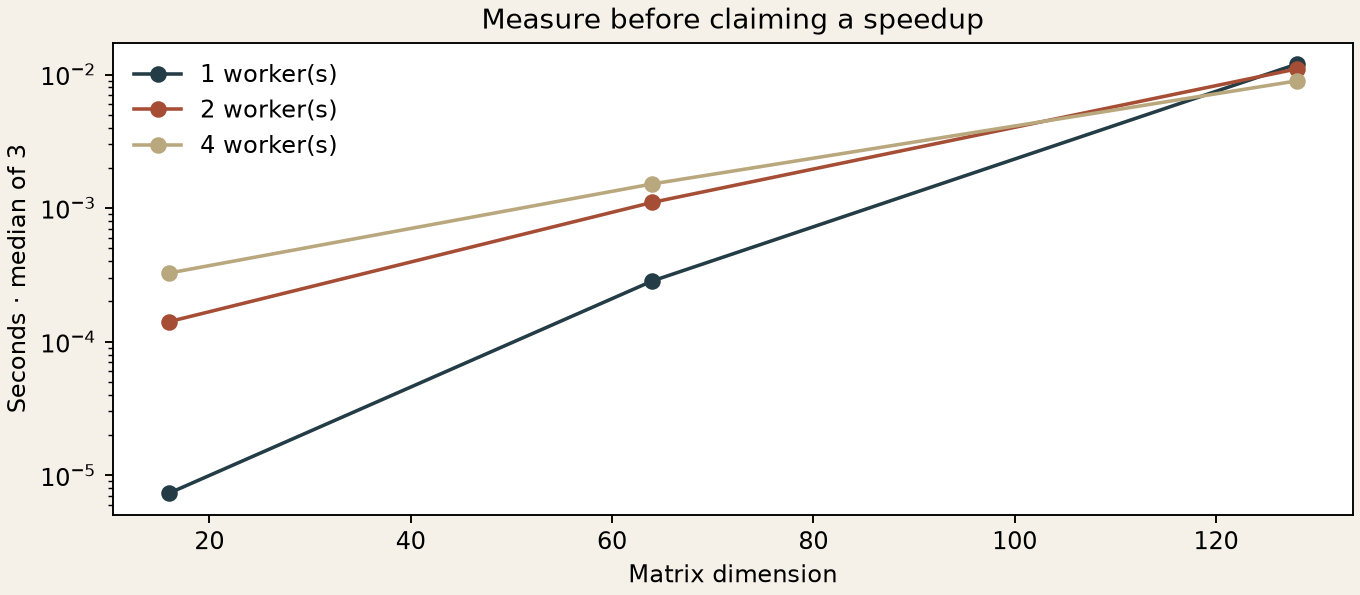

Source data for this figure (header and first rows):
size, threads, trial, seconds, residual_inf
16, 1, 0, 8.542e-06, 5.181131565e-16
16, 1, 1, 7.333e-06, 5.181131565e-16
16, 1, 2, 6.417e-06, 5.181131565e-16
16, 2, 0, 0.000141, 5.181131565e-16
16, 2, 1, 0.0001523, 5.181131565e-16
16, 2, 2, 0.000122, 5.181131565e-16
16, 4, 0, 0.0003364, 5.181131565e-16
16, 4, 1, 0.0003109, 5.181131565e-16
16, 4, 2, 0.0003262, 5.181131565e-16
64, 1, 0, 0.0002885, 2.025034931e-15
64, 1, 1, 0.0002833, 2.025034931e-15
64, 1, 2, 0.0002844, 2.025034931e-15
64, 2, 0, 0.001125, 2.025034931e-15
64, 2, 1, 0.001103, 2.025034931e-15
64, 2, 2, 0.0008517, 2.025034931e-15
64, 4, 0, 0.001368, 2.025034931e-15
64, 4, 1, 0.001704, 2.025034931e-15
64, 4, 2, 0.001516, 2.025034931e-15
128, 1, 0, 0.01235, 2.50323094e-15
128, 1, 1, 0.01194, 2.50323094e-15
128, 1, 2, 0.01192, 2.50323094e-15
128, 2, 0, 0.011, 2.50323094e-15
128, 2, 1, 0.01012, 2.50323094e-15
128, 2, 2, 0.01107, 2.50323094e-15
128, 4, 0, 0.008826, 2.50323094e-15
128, 4, 1, 0.009564, 2.50323094e-15
128, 4, 2, 0.008952, 2.50323094e-15
